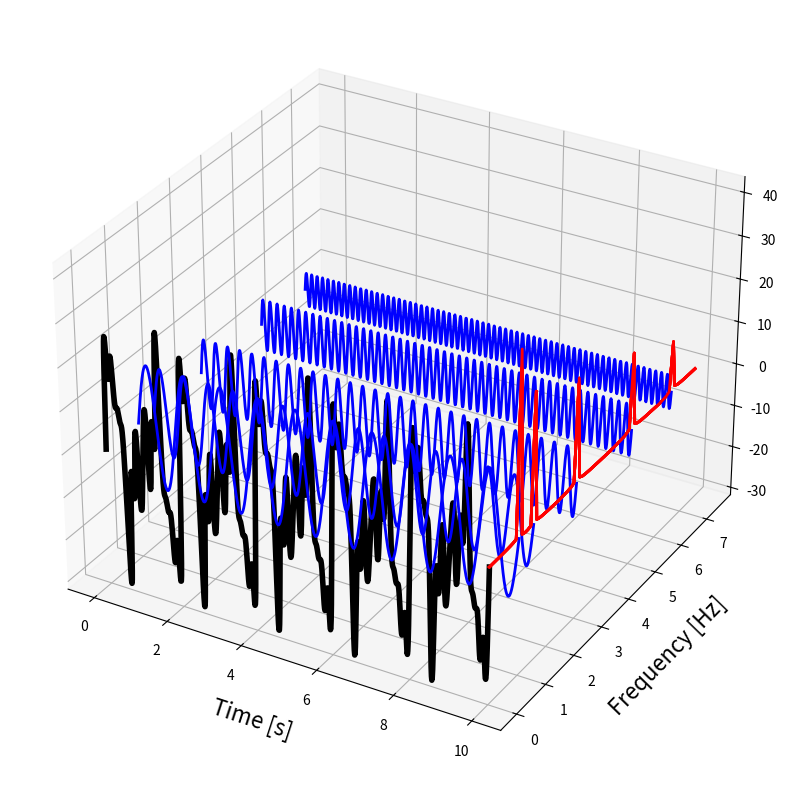

The matplotlib source for this figure:
# http://ataspinar.com/2018/04/04/machine-learning-with-signal-processing-techniques/
import numpy as np
import matplotlib.pyplot as plt
from mpl_toolkits.mplot3d import Axes3D
from scipy.fftpack import fft

t_n = 10
N = 1000
T = t_n / N
f_s = 1 / T

x_value = np.linspace(0, t_n, N)
amplitudes = [4, 6, 8, 10, 14]
frequencies = [6.5, 5, 3, 1.5, 1]
y_values = [amplitudes[ii] * np.sin(2 * np.pi * frequencies[ii] * x_value) for ii in range(0, len(amplitudes))]
composite_y_value = np.sum(y_values, axis=0)


def get_fft_values(y_values, T, N, f_s):
    f_values = np.linspace(0.0, 1.0/(2.0*T), N//2)
    fft_values_ = fft(y_values)
    fft_values = 2.0/N * np.abs(fft_values_[0:N//2])
    return f_values, fft_values

f_values, fft_values = get_fft_values(composite_y_value, T, N, f_s)

colors = ['k', 'b', 'b', 'b', 'b', 'b', 'b', 'b', 'b']

fig = plt.figure(figsize=(8, 8))
ax = fig.add_subplot(111, projection='3d')
ax.set_xlabel("\nTime [s]", fontsize=16)
ax.set_ylabel("\nFrequency [Hz]", fontsize=16)
ax.set_zlabel("\nAmplitude", fontsize=16)

y_values_ = [composite_y_value] + list(reversed(y_values))
frequencies = [0] + [1, 1.5, 3, 5, 6.5]

print(len(y_values_))

for ii in range(0, len(y_values_)):
    signal = y_values_[ii]
    color = colors[ii]
    length = signal.shape[0]
    x = np.linspace(0, 10, 1000)
    y = np.array([frequencies[ii]] * length)
    z = signal

    if ii == 0:
        linewidth = 4
    else:
        linewidth = 2
    ax.plot(list(x), list(y), zs=list(z), linewidth=linewidth, color=color)

    x = [10] * 75
    y = f_values[:75]
    z = fft_values[:75] * 3
    ax.plot(list(x), list(y), zs=list(z), linewidth=2, color='red')

    plt.tight_layout()

    pass


# plt.plot(f_values, fft_values, linestyle='-', color='blue')
# plt.xlabel('Frequency [Hz]', fontsize=16)
# plt.ylabel('Amplitude', fontsize=16)
# plt.title("Frequency domain of the signal", fontsize=16)
plt.show()


pass